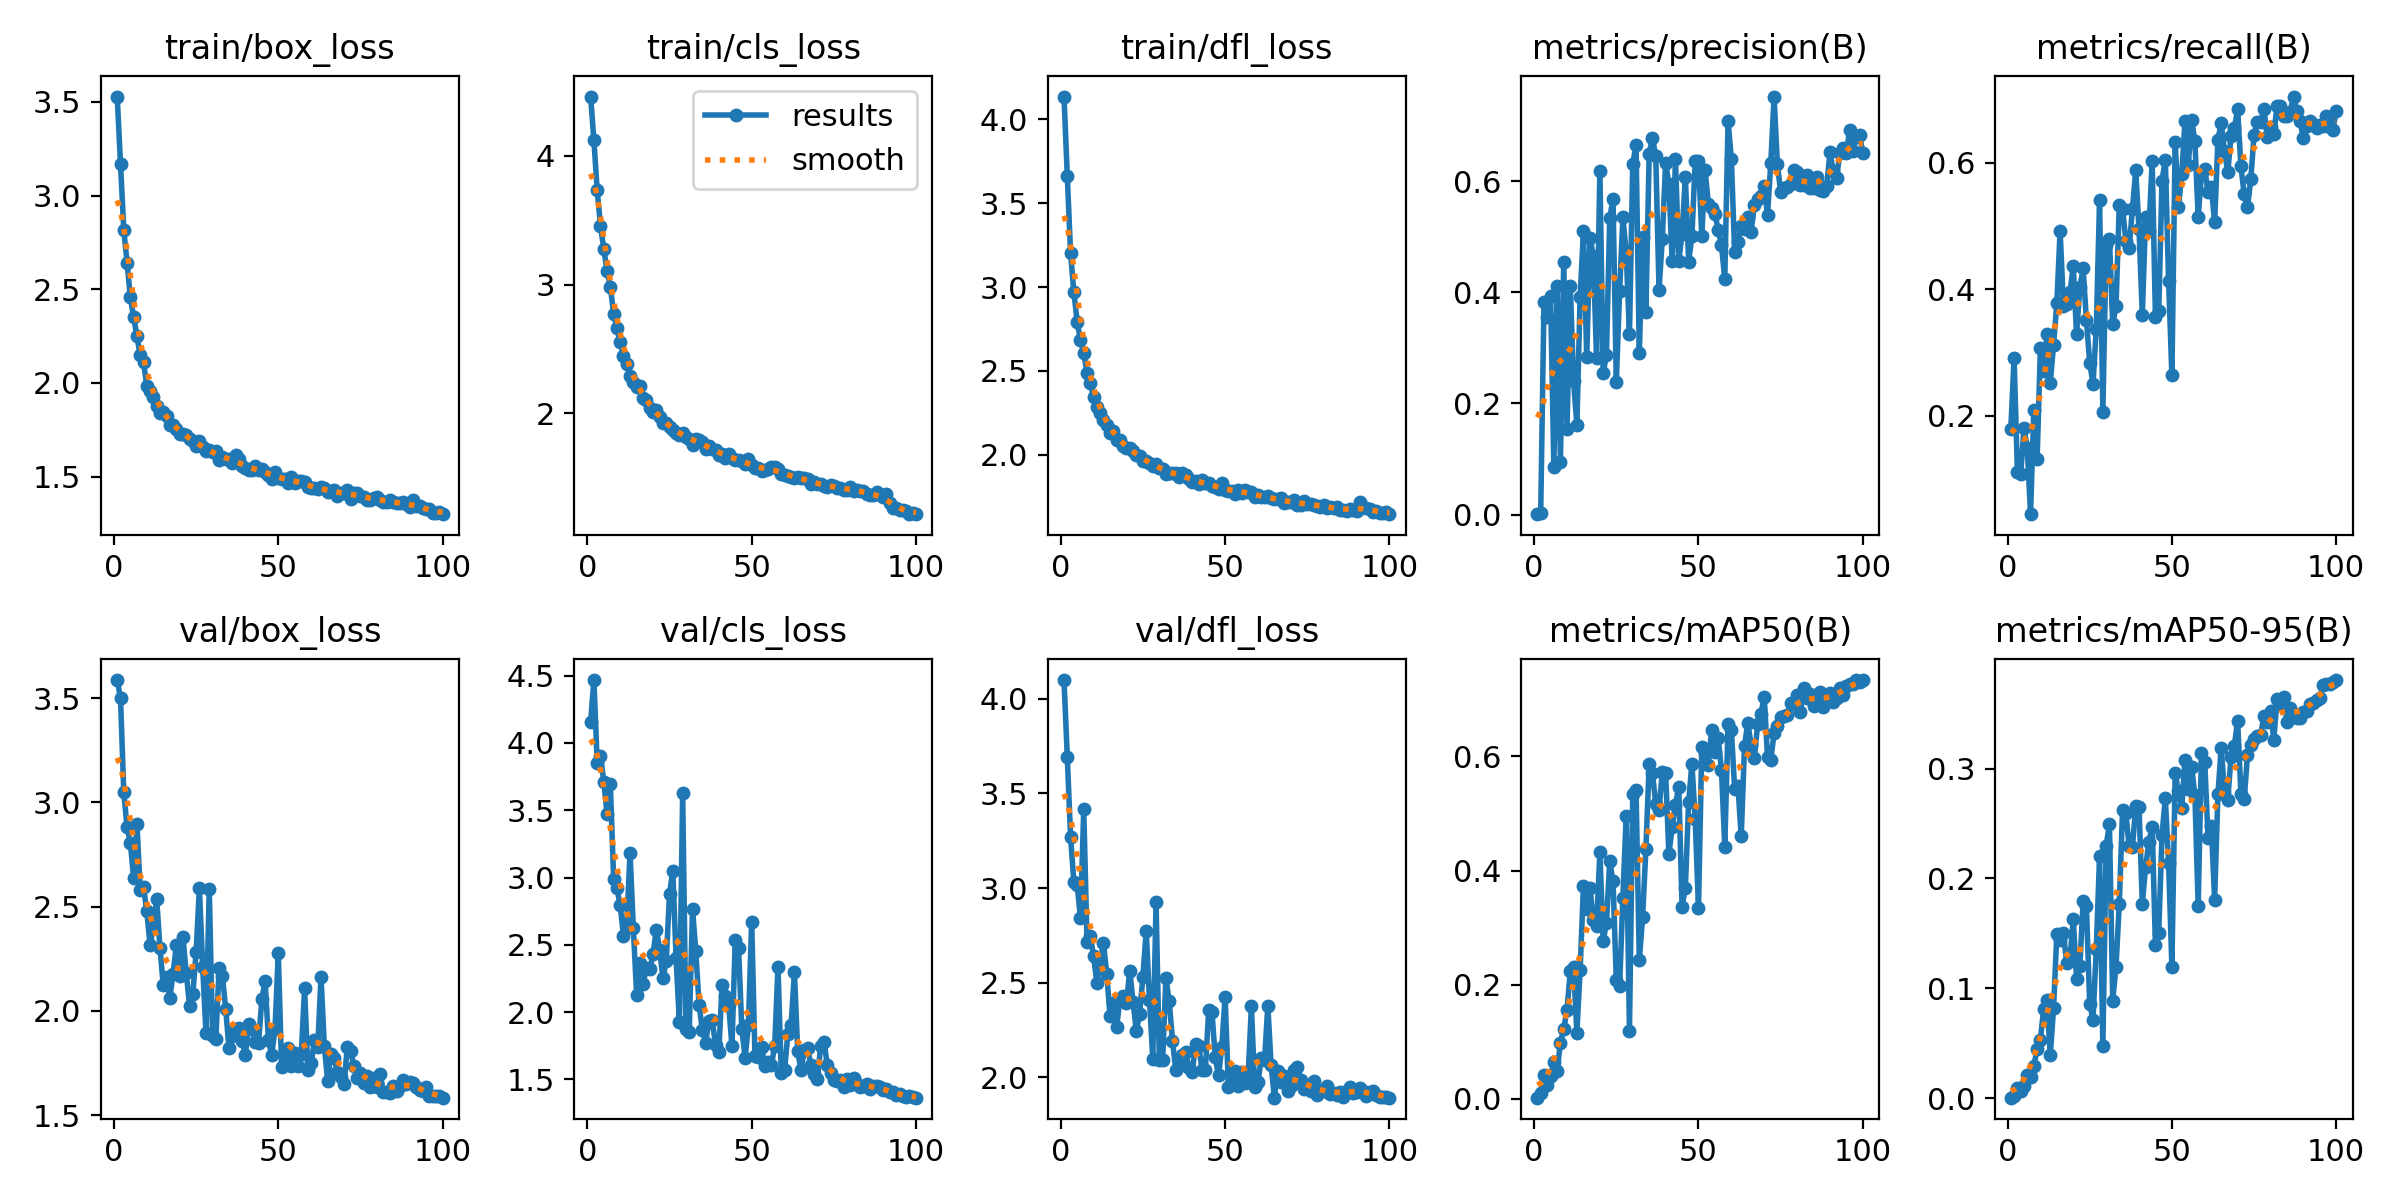

The data file committed next to this chart (first rows):
epoch, time, train/box_loss, train/cls_loss, train/dfl_loss, metrics/precision(B), metrics/recall(B), metrics/mAP50(B), metrics/mAP50-95(B), val/box_loss, val/cls_loss, val/dfl_loss, lr/pg0, lr/pg1, lr/pg2
1, 15.51, 3.529, 4.46, 4.135, 0.0007, 0.179, 0.00176, 0.00047, 3.587, 4.156, 4.098, 0.0003296, 0.0003296, 0.0003296
2, 31.32, 3.169, 4.119, 3.66, 0.00307, 0.2915, 0.01003, 0.00207, 3.5, 4.467, 3.691, 0.0006564, 0.0006564, 0.0006564
3, 46.63, 2.817, 3.732, 3.2, 0.3821, 0.1113, 0.04081, 0.00968, 3.049, 3.85, 3.269, 0.0009766, 0.0009766, 0.0009766
4, 61.72, 2.642, 3.458, 2.97, 0.3561, 0.1074, 0.02403, 0.0062, 2.88, 3.905, 3.029, 0.0009703, 0.0009703, 0.0009703
5, 76.96, 2.457, 3.278, 2.792, 0.3941, 0.1802, 0.03918, 0.01098, 2.805, 3.712, 3.018, 0.0009604, 0.0009604, 0.0009604
6, 92.19, 2.35, 3.108, 2.687, 0.08598, 0.149, 0.06366, 0.02109, 2.635, 3.475, 2.84, 0.0009505, 0.0009505, 0.0009505
7, 107, 2.249, 2.982, 2.607, 0.4105, 0.04403, 0.04857, 0.01927, 2.897, 3.694, 3.416, 0.0009406, 0.0009406, 0.0009406
8, 122, 2.146, 2.774, 2.49, 0.09419, 0.2086, 0.09832, 0.02969, 2.577, 2.99, 2.717, 0.0009307, 0.0009307, 0.0009307
9, 136.8, 2.109, 2.662, 2.429, 0.4543, 0.1316, 0.1222, 0.04457, 2.592, 2.925, 2.747, 0.0009208, 0.0009208, 0.0009208
10, 151.7, 1.984, 2.554, 2.345, 0.1547, 0.3068, 0.1557, 0.05336, 2.479, 2.793, 2.639, 0.0009109, 0.0009109, 0.0009109
11, 166.9, 1.955, 2.443, 2.283, 0.4118, 0.2711, 0.2231, 0.08126, 2.314, 2.565, 2.499, 0.000901, 0.000901, 0.000901
12, 181.9, 1.923, 2.385, 2.248, 0.2404, 0.3282, 0.2305, 0.08903, 2.402, 2.657, 2.616, 0.0008911, 0.0008911, 0.0008911
13, 197, 1.878, 2.286, 2.209, 0.1612, 0.2517, 0.1159, 0.03902, 2.536, 3.18, 2.709, 0.0008812, 0.0008812, 0.0008812
14, 211.9, 1.842, 2.241, 2.176, 0.3924, 0.3114, 0.2263, 0.08177, 2.302, 2.622, 2.547, 0.0008713, 0.0008713, 0.0008713
15, 227, 1.842, 2.202, 2.132, 0.5097, 0.3776, 0.3721, 0.1494, 2.124, 2.13, 2.324, 0.0008614, 0.0008614, 0.0008614
16, 241.9, 1.822, 2.208, 2.141, 0.2842, 0.4925, 0.332, 0.1442, 2.162, 2.367, 2.395, 0.0008515, 0.0008515, 0.0008515
17, 256.8, 1.776, 2.119, 2.087, 0.4982, 0.3741, 0.3688, 0.1507, 2.062, 2.213, 2.264, 0.0008416, 0.0008416, 0.0008416
18, 271.7, 1.777, 2.102, 2.09, 0.4655, 0.3771, 0.3136, 0.1227, 2.178, 2.332, 2.413, 0.0008317, 0.0008317, 0.0008317
19, 286.5, 1.754, 2.042, 2.053, 0.2809, 0.3952, 0.3028, 0.1272, 2.317, 2.317, 2.43, 0.0008218, 0.0008218, 0.0008218
20, 301.6, 1.728, 2.008, 2.039, 0.6191, 0.4362, 0.4319, 0.1631, 2.166, 2.434, 2.393, 0.0008119, 0.0008119, 0.0008119
21, 316.4, 1.725, 2.022, 2.041, 0.2549, 0.3284, 0.2762, 0.1082, 2.352, 2.613, 2.564, 0.000802, 0.000802, 0.000802
22, 331.6, 1.722, 1.972, 2.023, 0.2868, 0.4029, 0.308, 0.1199, 2.182, 2.464, 2.399, 0.0007921, 0.0007921, 0.0007921
23, 346.7, 1.7, 1.924, 1.998, 0.533, 0.4326, 0.4165, 0.1793, 2.025, 2.251, 2.243, 0.0007822, 0.0007822, 0.0007822
24, 361.6, 1.692, 1.923, 1.996, 0.5687, 0.3509, 0.381, 0.1747, 2.079, 2.378, 2.337, 0.0007723, 0.0007723, 0.0007723
25, 376.5, 1.662, 1.894, 1.964, 0.238, 0.2834, 0.2076, 0.08568, 2.282, 2.875, 2.531, 0.0007624, 0.0007624, 0.0007624
26, 391.5, 1.688, 1.869, 1.967, 0.4015, 0.2504, 0.1975, 0.07154, 2.587, 3.051, 2.774, 0.0007525, 0.0007525, 0.0007525
27, 406.5, 1.66, 1.849, 1.95, 0.5347, 0.3374, 0.3519, 0.1357, 2.212, 2.402, 2.409, 0.0007426, 0.0007426, 0.0007426
28, 421.5, 1.639, 1.832, 1.934, 0.4723, 0.5404, 0.4952, 0.22, 1.893, 1.929, 2.099, 0.0007327, 0.0007327, 0.0007327
29, 436.7, 1.64, 1.849, 1.945, 0.3248, 0.2059, 0.1192, 0.04744, 2.586, 3.625, 2.924, 0.0007228, 0.0007228, 0.0007228
30, 452.4, 1.629, 1.817, 1.921, 0.6313, 0.4692, 0.534, 0.2296, 1.881, 1.872, 2.092, 0.0007129, 0.0007129, 0.0007129
31, 467.4, 1.634, 1.803, 1.916, 0.6646, 0.4793, 0.5413, 0.2496, 1.867, 1.855, 2.09, 0.000703, 0.000703, 0.000703
32, 482.5, 1.59, 1.754, 1.889, 0.291, 0.345, 0.2426, 0.08885, 2.206, 2.766, 2.524, 0.0006931, 0.0006931, 0.0006931
33, 497.5, 1.604, 1.796, 1.895, 0.4989, 0.3726, 0.3188, 0.1196, 2.166, 2.451, 2.402, 0.0006832, 0.0006832, 0.0006832
34, 512.4, 1.595, 1.79, 1.891, 0.364, 0.5331, 0.4374, 0.1771, 2.01, 2.053, 2.194, 0.0006733, 0.0006733, 0.0006733
35, 527.2, 1.592, 1.78, 1.891, 0.6491, 0.5266, 0.5868, 0.2627, 1.821, 1.866, 2.037, 0.0006634, 0.0006634, 0.0006634
36, 542, 1.571, 1.724, 1.867, 0.6781, 0.4767, 0.5702, 0.2595, 1.877, 1.774, 2.061, 0.0006535, 0.0006535, 0.0006535
37, 556.8, 1.616, 1.747, 1.892, 0.6446, 0.4654, 0.5171, 0.2292, 1.914, 1.935, 2.12, 0.0006436, 0.0006436, 0.0006436
38, 571.6, 1.592, 1.718, 1.881, 0.4049, 0.527, 0.5066, 0.2283, 1.919, 1.94, 2.134, 0.0006337, 0.0006337, 0.0006337
39, 586.3, 1.555, 1.717, 1.855, 0.4968, 0.588, 0.5733, 0.2659, 1.853, 1.755, 2.049, 0.0006238, 0.0006238, 0.0006238
40, 601, 1.545, 1.672, 1.842, 0.6333, 0.495, 0.5715, 0.2655, 1.788, 1.707, 2.027, 0.0006139, 0.0006139, 0.0006139
41, 615.8, 1.533, 1.686, 1.845, 0.5946, 0.3594, 0.4283, 0.1768, 1.938, 2.205, 2.174, 0.000604, 0.000604, 0.000604
42, 630.5, 1.533, 1.656, 1.828, 0.4557, 0.5135, 0.4762, 0.2101, 1.914, 2.119, 2.166, 0.0005941, 0.0005941, 0.0005941
43, 645.3, 1.555, 1.686, 1.849, 0.6393, 0.4914, 0.5157, 0.2331, 1.852, 2.051, 2.037, 0.0005842, 0.0005842, 0.0005842
44, 660, 1.536, 1.655, 1.831, 0.4565, 0.6024, 0.5473, 0.2469, 1.848, 1.747, 2.038, 0.0005743, 0.0005743, 0.0005743
45, 674.7, 1.54, 1.64, 1.83, 0.5047, 0.3558, 0.3369, 0.1392, 2.056, 2.538, 2.353, 0.0005644, 0.0005644, 0.0005644
46, 689.4, 1.522, 1.635, 1.813, 0.6077, 0.3652, 0.37, 0.1508, 2.144, 2.48, 2.348, 0.0005545, 0.0005545, 0.0005545
47, 704.2, 1.51, 1.627, 1.808, 0.4553, 0.5718, 0.5195, 0.2396, 1.858, 1.877, 2.105, 0.0005446, 0.0005446, 0.0005446
48, 719, 1.488, 1.604, 1.796, 0.5007, 0.605, 0.5874, 0.2732, 1.79, 1.66, 2.011, 0.0005347, 0.0005347, 0.0005347
49, 733.8, 1.525, 1.644, 1.83, 0.636, 0.4136, 0.4904, 0.214, 1.911, 1.904, 2.158, 0.0005248, 0.0005248, 0.0005248
50, 748.6, 1.49, 1.596, 1.793, 0.6365, 0.2635, 0.3336, 0.1198, 2.277, 2.673, 2.426, 0.0005149, 0.0005149, 0.0005149
51, 763.1, 1.488, 1.577, 1.786, 0.5019, 0.6327, 0.6157, 0.296, 1.73, 1.671, 1.948, 0.000505, 0.000505, 0.000505
52, 777.9, 1.486, 1.572, 1.787, 0.6195, 0.5294, 0.6057, 0.2792, 1.756, 1.664, 1.978, 0.0004951, 0.0004951, 0.0004951
53, 792.7, 1.466, 1.55, 1.768, 0.5592, 0.5818, 0.5857, 0.2646, 1.821, 1.744, 2.035, 0.0004852, 0.0004852, 0.0004852
54, 807.5, 1.499, 1.56, 1.789, 0.5511, 0.6665, 0.6463, 0.3078, 1.737, 1.596, 1.956, 0.0004753, 0.0004753, 0.0004753
55, 822.4, 1.465, 1.568, 1.774, 0.5403, 0.597, 0.6083, 0.2816, 1.799, 1.633, 2.029, 0.0004654, 0.0004654, 0.0004654
56, 837.1, 1.477, 1.579, 1.792, 0.5128, 0.668, 0.6318, 0.3017, 1.737, 1.604, 1.969, 0.0004555, 0.0004555, 0.0004555
57, 851.8, 1.477, 1.585, 1.778, 0.4846, 0.6335, 0.5755, 0.2759, 1.795, 1.751, 2.002, 0.0004456, 0.0004456, 0.0004456
58, 866.6, 1.471, 1.569, 1.778, 0.4244, 0.5142, 0.4419, 0.1746, 2.11, 2.337, 2.375, 0.0004357, 0.0004357, 0.0004357
59, 881.5, 1.447, 1.525, 1.75, 0.7084, 0.5815, 0.6572, 0.314, 1.715, 1.547, 1.95, 0.0004258, 0.0004258, 0.0004258
60, 896.3, 1.436, 1.519, 1.758, 0.6397, 0.5893, 0.6467, 0.3059, 1.748, 1.567, 1.974, 0.0004159, 0.0004159, 0.0004159
... 40 more rows
